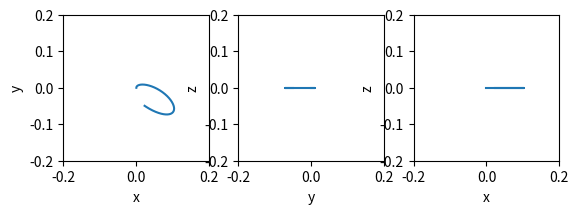

Python code for this plot:
#!/usr/bin/env python3
# -*- coding: utf-8 -*-

import matplotlib.pyplot as plt
from math import *
import numpy as np

G = 6.672 * pow(10, -11)  # 万有引力定数
ME = 5.972 * pow(10, 24)  # 地球の質量[kg]
MM = 7.346 * pow(10, 22)  # 月の質量[kg]
MS = 10  # 衛星の質量[kg]
M = ME + MM  # 地球と月の質量の和
R = 3.844 * pow(10, 8)  # 地球と月の距離[m]
OMEGA = sqrt(G * M / (R ** 3)) / (2 * pi)  # 地球と月の重心周りの角速度(ただし単位を[rad/s]->[1/s]とする)
L1 = R * MM / M  # 地球と重心の距離[m]
L2 = R * ME / M  # 月と重心の距離[m]
A = (R ** 3) * (OMEGA ** 2) / (G * MM)  # 無次元化パラメータ1
B = (R ** 3) * (OMEGA ** 2) / (G * ME)  # 無次元化パラメータ2
C = (R ** 3) * (OMEGA ** 2) / (G * MS)  # 無次元化パラメータ3


def rot_mat(theta, all_list):
    tlist = np.array([[np.cos(theta), -np.sin(theta), 0], [np.sin(theta), np.cos(theta), 0], [0, 0, 1]])
    return np.dot(tlist, all_list)


def get_dvxe_dt(all_list):
    return 1 / A * (all_list[6] - all_list[0]) / ((all_list[6] - all_list[0]) ** 2 + (
        all_list[7] - all_list[1]) ** 2 + (all_list[8] - all_list[2]) ** 2) ** (3 / 2) \
           + 1 / C * (all_list[12] - all_list[0]) / ((all_list[12] - all_list[0]) ** 2 + (all_list[13] - all_list[1])
                                                     ** 2 + (all_list[14] - all_list[2]) ** 2) ** (3 / 2)


def get_dvye_dt(all_list):
    return 1 / A * (all_list[7] - all_list[1]) / (
                                                     (all_list[6] - all_list[0]) ** 2 + (
                                                         all_list[7] - all_list[1]) ** 2 + (
                                                         all_list[8] - all_list[2]) ** 2) ** (3 / 2) \
           + 1 / C * (all_list[13] - all_list[1]) / ((all_list[12] - all_list[0]) ** 2 + (all_list[13] - all_list[1])
                                                     ** 2 + (all_list[14] - all_list[2]) ** 2) ** (3 / 2)


def get_dvze_dt(all_list):
    return 1 / A * (all_list[8] - all_list[2]) / (
                                                     (all_list[6] - all_list[0]) ** 2 + (
                                                         all_list[7] - all_list[1]) ** 2 + (
                                                         all_list[8] - all_list[2]) ** 2) ** (3 / 2) \
           + 1 / C * (all_list[14] - all_list[2]) / ((all_list[12] - all_list[0]) ** 2 + (all_list[13] - all_list[1])
                                                     ** 2 + (all_list[14] - all_list[2]) ** 2) ** (3 / 2)


def get_dvxm_dt(all_list):
    return 1 / B * (all_list[0] - all_list[6]) / (
                                                     (all_list[6] - all_list[0]) ** 2 + (
                                                         all_list[7] - all_list[1]) ** 2 + (
                                                         all_list[8] - all_list[2]) ** 2) ** (3 / 2) \
           + 1 / C * (all_list[12] - all_list[6]) / ((all_list[6] - all_list[12]) ** 2 + (all_list[7] - all_list[13])
                                                     ** 2 + (all_list[8] - all_list[14]) ** 2) ** (3 / 2)


def get_dvym_dt(all_list):
    return 1 / B * (all_list[1] - all_list[7]) / (
                                                     (all_list[6] - all_list[0]) ** 2 + (
                                                         all_list[7] - all_list[1]) ** 2 + (
                                                         all_list[8] - all_list[2]) ** 2) ** (3 / 2) \
           + 1 / C * (all_list[13] - all_list[7]) / ((all_list[6] - all_list[12]) ** 2 + (all_list[7] - all_list[13])
                                                     ** 2 + (all_list[8] - all_list[14]) ** 2) ** (3 / 2)


def get_dvzm_dt(all_list):
    return 1 / B * (all_list[2] - all_list[8]) / (
                                                     (all_list[6] - all_list[0]) ** 2 + (
                                                         all_list[7] - all_list[1]) ** 2 + (
                                                         all_list[8] - all_list[2]) ** 2) ** (3 / 2) \
           + 1 / A * (all_list[14] - all_list[8]) / ((all_list[12] - all_list[6]) ** 2 + (all_list[13] - all_list[7])
                                                     ** 2 + (all_list[14] - all_list[8]) ** 2) ** (3 / 2)


def get_dvxs_dt(all_list):
    return 1 / B * (all_list[0] - all_list[12]) / ((all_list[12] - all_list[0]) ** 2 + (
        all_list[13] - all_list[1]) ** 2 + (
                                                       all_list[14] - all_list[2]) ** 2) ** (3 / 2) \
           + 1 / A * (all_list[6] - all_list[12]) / ((all_list[12] - all_list[6]) ** 2 + (all_list[13] - all_list[7])
                                                     ** 2 + (all_list[14] - all_list[8]) ** 2) ** (3 / 2)


def get_dvys_dt(all_list):
    return 1 / B * (all_list[1] - all_list[13]) / ((all_list[12] - all_list[0]) ** 2 + (
        all_list[13] - all_list[1]) ** 2 + (
                                                       all_list[14] - all_list[2]) ** 2) ** (3 / 2) \
           + 1 / A * (all_list[7] - all_list[13]) / ((all_list[12] - all_list[6]) ** 2 + (all_list[13] - all_list[7])
                                                     ** 2 + (all_list[14] - all_list[8]) ** 2) ** (3 / 2)


def get_dvzs_dt(all_list):
    return 1 / B * (all_list[2] - all_list[14]) / ((all_list[12] - all_list[0]) ** 2 + (
        all_list[13] - all_list[1]) ** 2 + (
                                                       all_list[14] - all_list[2]) ** 2) ** (3 / 2) \
           + 1 / A * (all_list[8] - all_list[14]) / ((all_list[12] - all_list[6]) ** 2 + (all_list[13] - all_list[7])
                                                     ** 2 + (all_list[14] - all_list[8]) ** 2) ** (3 / 2)


def make_derivative(all_list):
    return np.array([all_list[3], all_list[4], all_list[5],
                     get_dvxe_dt(all_list), get_dvye_dt(all_list), get_dvze_dt(all_list),
                     all_list[9], all_list[10], all_list[11],
                     get_dvxm_dt(all_list), get_dvym_dt(all_list), get_dvzm_dt(all_list),
                     all_list[15], all_list[16], all_list[17],
                     get_dvxs_dt(all_list), get_dvys_dt(all_list), get_dvzs_dt(all_list)])


def cal_and_plot(tend):
    dlt = 0.001
    tlist = np.arange(0.0, tend, dlt)
    lis_num = tlist.shape[0]
    # [xe, ye, ze, vxe, vye, vze, xm, ym, zm, vxm, vym, vzm, xs, ys, zs, vxs, vys, vzs]のn*18配列を用意
    all_list = np.zeros((lis_num, 18))
    xs = np.zeros((lis_num, 3))
    xs_rel = np.zeros((lis_num, 3))
    # 初期条件を代入
    all_list[0, :] = [-L1 / R, 0, 0,
                      0, -L1 / R * (2 * pi), 0,
                      L2 / R, 0, 0,
                      0, L2 / R * (2 * pi), 0,
                      (L2 - L1) / (2 * R), sqrt(3) / 2, 0,
                      -sqrt(3) / 2 * (2 * pi), 1 / 2 * (2 * pi), 0]
    lag_4 = np.array([[(L2 - L1) / (2 * R), sqrt(3) / 2, 0] for n in range(lis_num)])

    xs[0, :] = all_list[0, 12: 15]
    theta = atan2(all_list[0][7], all_list[0][6])
    xs[0, :] = rot_mat(-theta, xs[0][:])
    xs_rel[0][:] = xs[0][0:3] - lag_4[0][0:3]  # L4からの相対座標の計算

    """RK4による計算"""
    for n in range(lis_num - 1):
        k1 = make_derivative(all_list[n])
        k2 = make_derivative(all_list[n] + dlt / 2 * k1)
        k3 = make_derivative(all_list[n] + dlt / 2 * k2)
        k4 = make_derivative(all_list[n] + dlt * k3)
        all_list[n + 1, :] = all_list[n, :] + dlt / 6 * (k1 + 2 * k2 + 2 * k3 + k4)
        xs[n + 1, :] = all_list[n + 1, 12: 15]
        theta = atan2(all_list[n + 1][7], all_list[n + 1][6])
        xs[n + 1][:] = rot_mat(-theta, xs[n + 1][:])
        xs_rel[n + 1][:] = xs[n + 1][0: 3] - lag_4[n + 1][0: 3]
        print("division: {0}/{1}".format(n, lis_num))

    """L4に対する相対位置のplot"""
    fig = plt.figure()

    ax1 = fig.add_subplot(131, aspect=1)  # 軌道のxy平面投影グラフの作成
    ax1.plot(xs_rel[:, 0], xs_rel[:, 1])
    ax1.set_xlabel("x")
    ax1.set_ylabel("y")
    ax1.set_xlim([-0.2, 0.2])
    ax1.set_ylim([-0.2, 0.2])

    ax2 = fig.add_subplot(132, aspect=1)  # 軌道のyz平面投影グラフの作成
    ax2.plot(xs_rel[:, 1], xs_rel[:, 2])
    ax2.set_xlabel("y")
    ax2.set_ylabel("z")
    ax2.set_xlim([-0.2, 0.2])
    ax2.set_ylim([-0.2, 0.2])

    ax3 = fig.add_subplot(133, aspect=1)  # 軌道のzx平面投影グラフの作成
    ax3.plot(xs_rel[:, 0], xs_rel[:, 2])
    ax3.set_xlabel("x")
    ax3.set_ylabel("z")
    ax3.set_xlim([-0.2, 0.2])
    ax3.set_ylim([-0.2, 0.2])

    plt.show()

if __name__ == '__main__':
    cal_and_plot(1)
